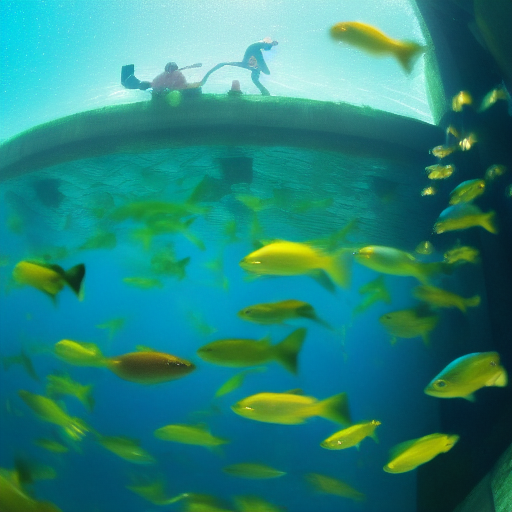
Generation parameters embedded in this image by AUTOMATIC1111 Stable Diffusion web UI or a fork of it (Forge, ...) (PNG 'parameters' text chunk):
Underwater at atlantis, with fishes and heroes swimming, wide angle shot
Steps: 20, Sampler: Euler a, CFG scale: 7, Seed: 2836425977, Size: 512x512, Model hash: a9263745